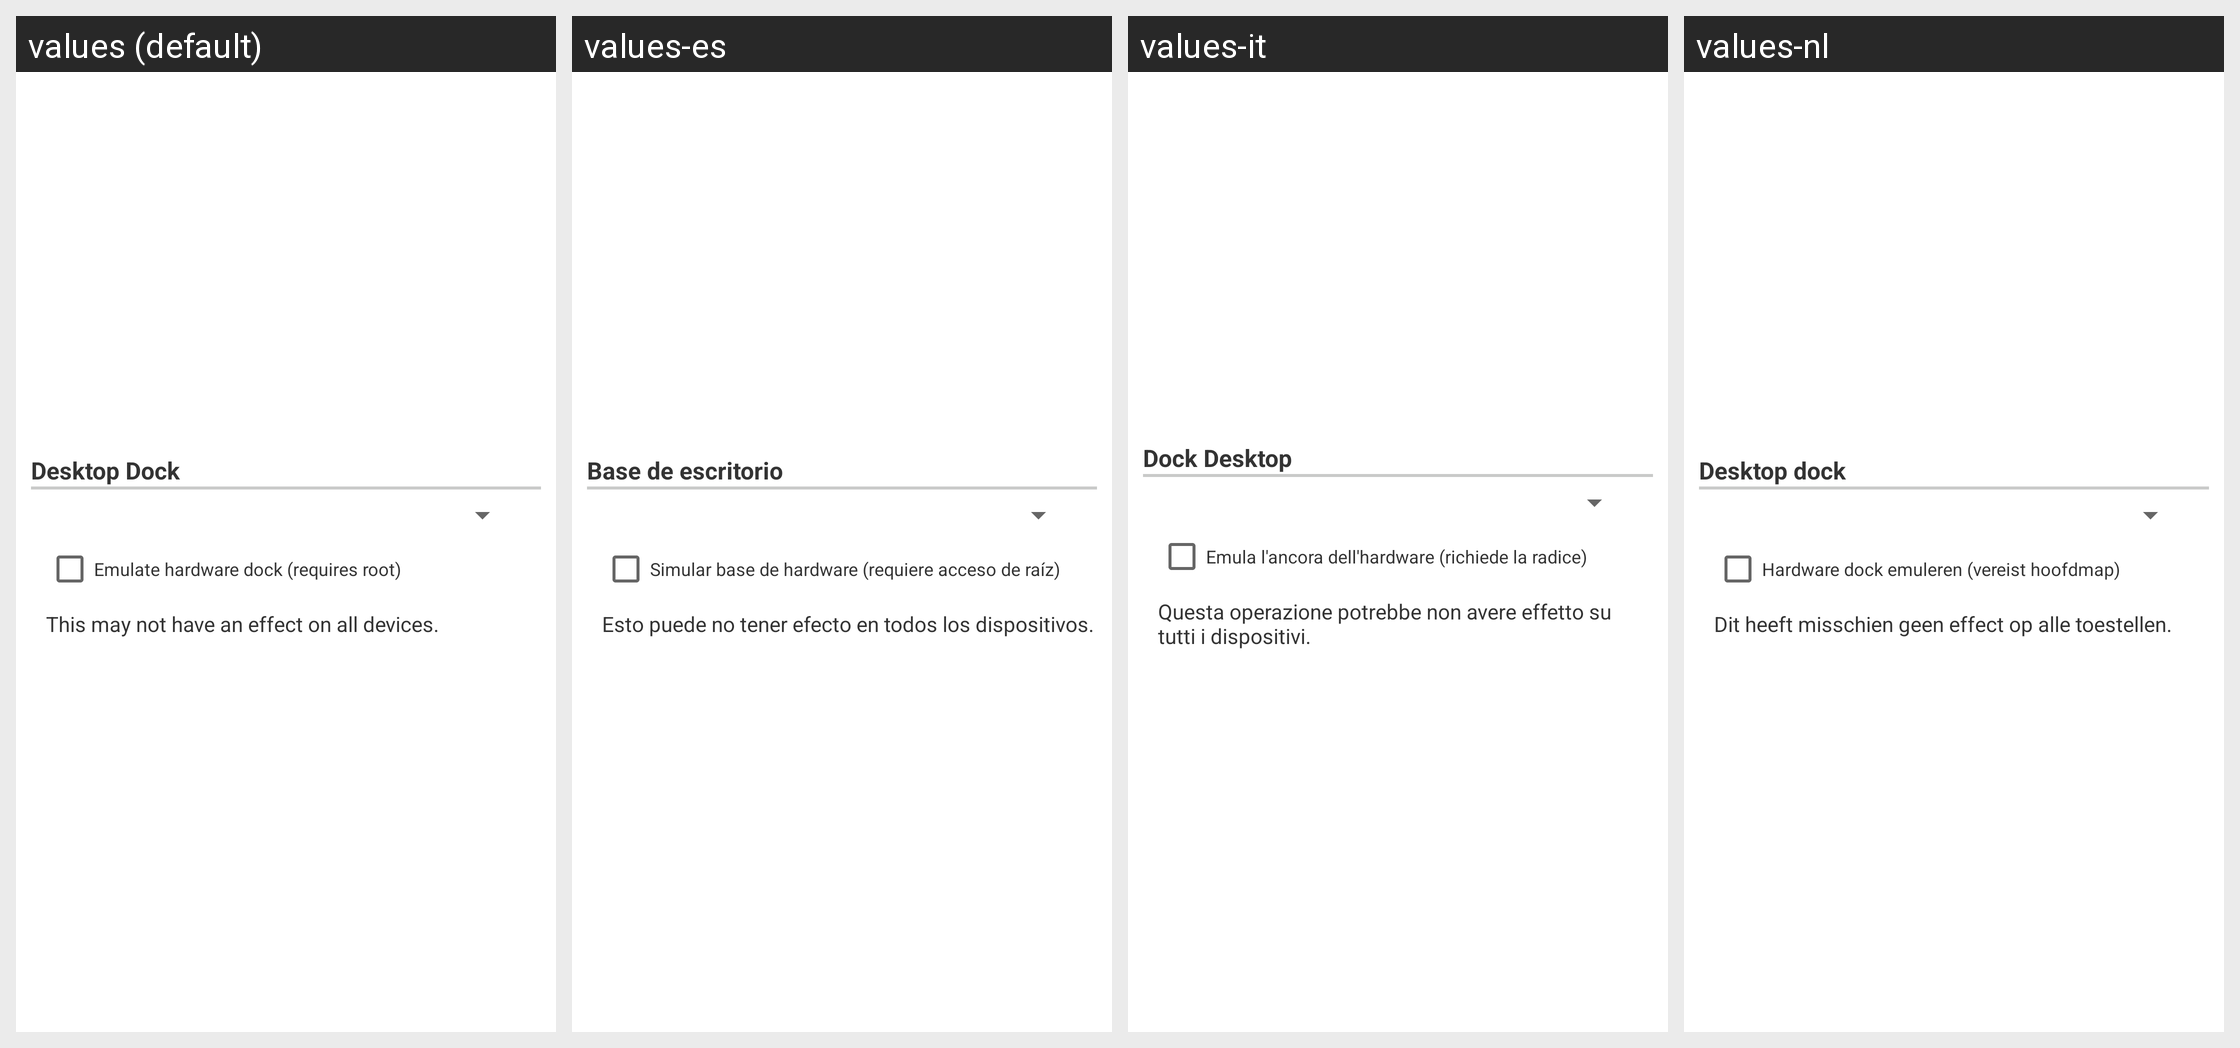

Here is an Android app screen in its default locale and in the app's own translations. Write out the translated-string differences for the strings that appear on this screen.
Android screen res/layout/configuration_dialog_option045.xml rendered under 4 locales, left to right: values (default), values-es, values-it, values-nl. Device: Nexus 5 (rendered at 1080×1920; each locale shown at half size, 540×960, under a caption strip naming it); theme Theme.MaterialComponents.DayNight.NoActionBar.
Other locales in the repository, not shown: values-da, values-de, values-el, values-fr, values-hr, values-hu, values-ja, values-ko, values-pl, values-pt, values-ru, values-zh-rCN, values-zh-rTW.
Strings drawn on this screen, with the default value and each locale's value (text and hints the layout hard-codes, and strings that could not be matched under every locale, appear in the picture but are not listed):

layoutAppDeskDock
  values: Desktop Dock
  values-es: Base de escritorio
  values-it: Dock Desktop
  values-nl: Desktop dock

emulate_hardware_dock
  values: Emulate hardware dock (requires root)
  values-es: Simular base de hardware (requiere acceso de raíz)
  values-it: Emula l'ancora dell'hardware (richiede la radice)
  values-nl: Hardware dock emuleren (vereist hoofdmap)

layoutAppDeskDockSub
  values: This may not have an effect on all devices.
  values-es: Esto puede no tener efecto en todos los dispositivos.
  values-it: Questa operazione potrebbe non avere effetto su tutti i dispositivi.
  values-nl: Dit heeft misschien geen effect op alle toestellen.
